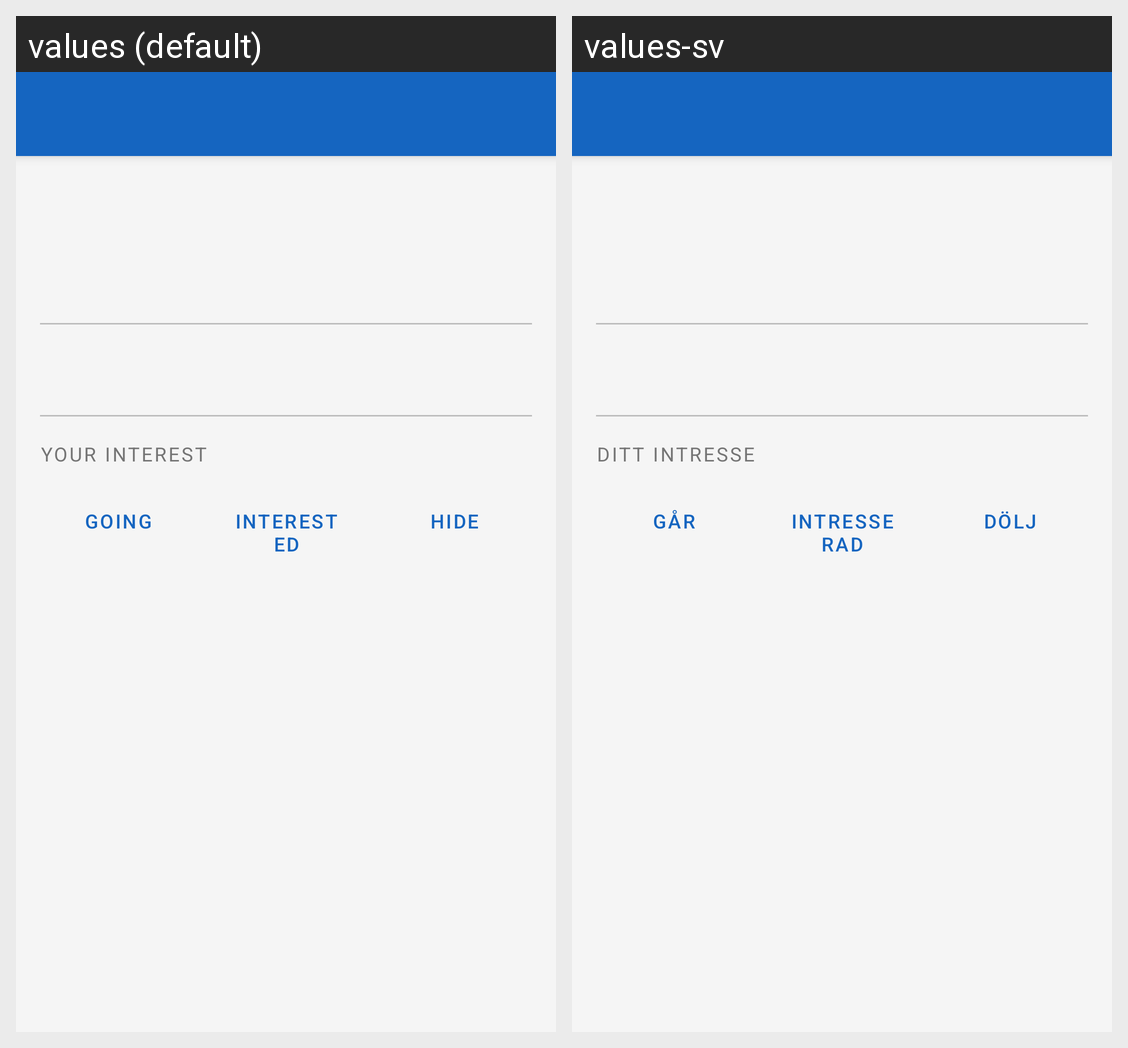

Locale-by-locale string values for the Android screen shown in this grid:
Android screen res/layout/activity_detail.xml rendered under 2 locales, left to right: values (default), values-sv. Device: Nexus 5 (rendered at 1080×1920; each locale shown at half size, 540×960, under a caption strip naming it); theme Theme.Ec2026prog.
Strings drawn on this screen, with the default value and each locale's value (text and hints the layout hard-codes, and strings that could not be matched under every locale, appear in the picture but are not listed):

your_interest
  values: Your Interest
  values-sv: Ditt intresse

going
  values: Going
  values-sv: Går

interested
  values: Interested
  values-sv: Intresserad

hidden
  values: Hide
  values-sv: Dölj
